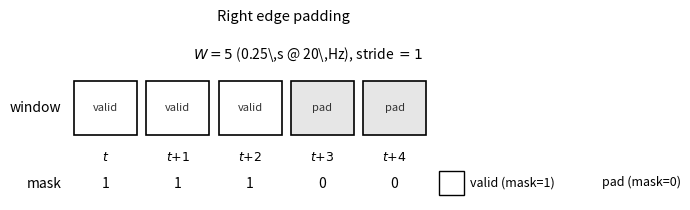
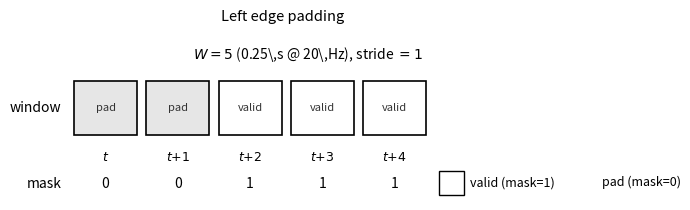

The matplotlib source for these figures, in order:
# make_sequence_slicer_panels.py
import matplotlib as mpl
import matplotlib.pyplot as plt
from matplotlib.patches import Rectangle
from pathlib import Path

mpl.rcParams.update({"font.size": 10, "axes.linewidth": 0.8})

def draw_window(ax, mask, title):
    """Draw a W-step window with a mask row under it."""
    W = len(mask)
    y0, h, w, gap, x0 = 0.6, 0.5, 1.0, 0.15, 0.3
    labels = [r"$t{+}%d$" % i if i>0 else r"$t$" for i in range(W)]

    # boxes + labels
    for i in range(W):
        xi = x0 + i*(w+gap)
        face = "white" if mask[i]==1 else "#e6e6e6"
        ax.add_patch(Rectangle((xi, y0), w, h, facecolor=face,
                               edgecolor="black", linewidth=1.2))
        ax.text(xi + w/2, y0 - 0.15, labels[i], ha="center", va="top", fontsize=9)
        ax.text(xi + w/2, y0 + h/2, "valid" if mask[i] else "pad",
                ha="center", va="center", fontsize=8, color="#333")

    # mask row
    for i in range(W):
        xi = x0 + i*(w+gap)
        ax.text(xi + w/2, 0.15, str(mask[i]), ha="center", va="center", fontsize=10)

    # annotations
    ax.text(x0 - 0.2, y0 + h/2, "window", ha="right", va="center", fontsize=10)
    ax.text(x0 - 0.2, 0.15,      "mask",   ha="right", va="center", fontsize=10)
    ax.text(x0 + W*(w+gap) - 0.2, y0 + h + 0.2,
            r"$W{=}5$ (0.25\,s @ 20\,Hz), stride $=1$",
            ha="right", fontsize=10)

    # mini legend
    ax.add_patch(Rectangle((x0 + 5.8, 0.05), 0.4, 0.22, facecolor="white",
                           edgecolor="black", linewidth=1.0))
    ax.text(x0 + 6.3, 0.16, "valid (mask=1)", va="center", fontsize=9)
    ax.add_patch(Rectangle((x0 + 7.9, 0.05), 0.4, 0.22, facecolor="#e6e6e6",
                           edgecolor="black", linewidth=1.0))
    ax.text(x0 + 8.4, 0.16, "pad (mask=0)",   va="center", fontsize=9)

    ax.set_title(title, pad=4, fontsize=10.5)
    ax.set_xlim(0, x0 + W*(w+gap) + 1.2)
    ax.set_ylim(0, 1.6)
    ax.axis("off")

def save(fig, name):
    fig.tight_layout()
    fig.savefig(f"{name}.pdf", bbox_inches="tight", pad_inches=0.02)
    fig.savefig(f"{name}.png", dpi=300, bbox_inches="tight", pad_inches=0.02)

# (a) right-padded: [1,1,1,0,0]
fig1, ax1 = plt.subplots(figsize=(7.2, 2.2))
draw_window(ax1, [1,1,1,0,0], "Right edge padding")
save(fig1, "sequence_slicer_w5_rightpad")

# (b) left-padded: [0,0,1,1,1]
fig2, ax2 = plt.subplots(figsize=(7.2, 2.2))
draw_window(ax2, [0,0,1,1,1], "Left edge padding")
save(fig2, "sequence_slicer_w5_leftpad")

print("Wrote: sequence_slicer_w5_rightpad.(pdf|png), sequence_slicer_w5_leftpad.(pdf|png)")
